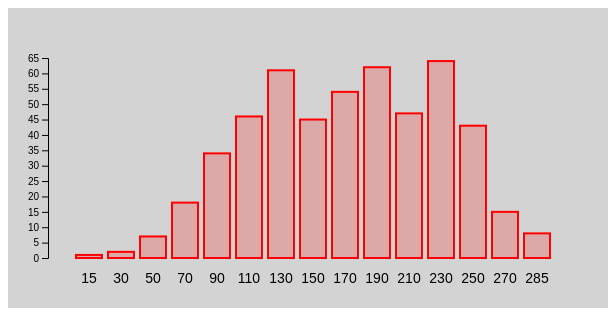
D3 v5 page, settled after 360 driven frames (6 s of simulated time); the page loaded 1 data file(s).


// ── utils.js

window.addEventListener( "load", makeHisto );
function makeHisto() {
    d3.csv( "dense.csv" ).then( function( data ) {                        
        var histo = d3.histogram().value( d=>+d.A )( data );

        var scX = d3.scaleBand().padding( 0.2 ).round( true )
            .range( [15, 515] ).domain( histo );
        
        var scY = d3.scaleLinear().range( [200, 0] )
            .domain( [0, d3.max( histo, d=>d.length ) ] ).nice();
        
        var g = d3.select( "#histo" )
            .append( "g" ).attr( "transform", "translate( 40,50 )" )

        g.selectAll( "rect" ).data( histo ).enter()
            .append( "rect" ).attr( "width", scX.bandwidth() )
            .attr( "x", scX ).attr( "y", d=>scY(d.length) )
            .attr( "height", d => 200-scY(d.length) )
            .attr( "fill", "red" ).attr( "fill-opacity", 0.2 )
            .attr( "stroke", "red" ).attr( "stroke-width", 2 )

        g.selectAll( "text" ).data( histo ).enter().append( "text" )
            .attr( "text-anchor", "middle" )
            .attr( "font-family", "sans-serif" )
            .attr( "font-size", 14 )        
            .attr( "x", d => scX(d)+0.5*scX.bandwidth() )
            .attr( "y", 225 )
            .text( d=>(d.x0+d.x1)/2 );

        g.append( "g" ).call( d3.axisLeft(scY) );
    } );
}


### data: dense.csv
A, B, C
94, 137, 153
80, 181, 195
147, 176, 191
68, 205, 205
102, 205, 205
87, 155, 153
83, 207, 205
66, 204, 188
83, 146, 165
111, 172, 205
143, 190, 184
80, 190, 148
10, 200, 241
143, 163, 151
130, 151, 167
55, 155, 188
150, 207, 216
93, 146, 127
91, 183, 193
81, 195, 214
111, 163, 136
78, 172, 191
106, 144, 146
98, 205, 226
59, 169, 167
37, 209, 216
48, 239, 231
139, 178, 193
160, 129, 125
145, 158, 157
70, 212, 220
130, 95, 125
74, 225, 233
119, 242, 233
130, 122, 161
121, 111, 132
128, 169, 151
171, 158, 155
220, 163, 129
109, 163, 172
143, 197, 182
117, 157, 176
190, 157, 153
164, 139, 138
121, 221, 191
102, 169, 195
160, 139, 214
81, 262, 195
169, 118, 94
193, 109, 79
160, 178, 134
177, 139, 138
147, 169, 186
143, 172, 163
193, 148, 119
180, 123, 125
154, 183, 165
108, 190, 199
128, 214, 228
139, 195, 199
... 447 more rows